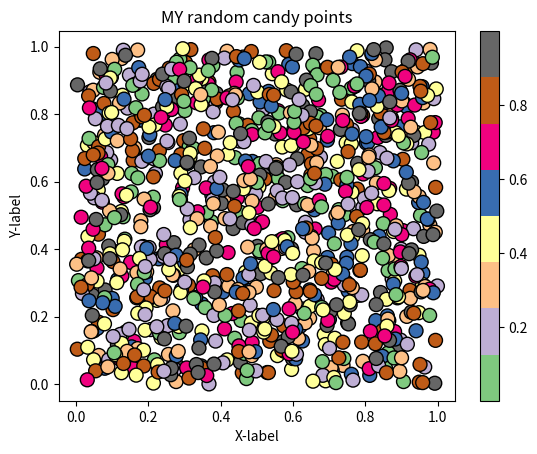

Reproduce this figure in Python.
#!/usr/bin/env python
# coding: utf-8

# ## Problem 1: Simple scatter plot using random 
# 
# We can generate random numbers using using a method `random.rand()` from the [NumPy package](https://numpy.org/). This example generates 10 random values:
# 
# ```
# import numpy as np
# random_numbers = np.random.rand(10)
# 
# ```
# 
# ### Part 1
# 
# Create an new data frame called `data` and add 1000 random numbers (`float`) into a new column `x` and another 1000 random numbers (`float`) into a new column `y`.

import numpy as np
import pandas as pd
from matplotlib import pyplot as plt
from matplotlib import cm

# YOUR CODE HERE 1 to set data
data = pd.DataFrame(np.random.rand(2000).reshape(1000,2),columns = ['x','y'])

# Check your random values
print(data.head())

# Check that you have the correct number of rows
assert len(data) == 1000, "There should be 1000 rows of data."


# ### Part 2
# 

# YOUR CODE HERE 2 to set colors
colors = np.random.rand(1000)

# This test print should print out 10 first numbers in the variable colors
print(colors[0:10])

# Check that the length matches
assert len(colors) == 1000, "There should be 1000 random numbers for colors"


# ### Part 3 
# 
# #### Part 3.1
# 
# Create a scatter plot of points with random colors
# 
# #### Part 3.2
# 
# #### Part 3.3
# 

# Plot a scatter plot
# YOUR CODE HERE 3
plt.scatter(
  data['x'],data['y'],
  cmap = cm.Accent,
  s = 100, c = colors,
  edgecolor = "black"
)
plt.colorbar()

# Add labels and title
# YOUR CODE HERE 4
plt.title("MY random candy points")
plt.xlabel("X-label")
plt.ylabel("Y-label")

# Save the plot as a png file:
outputfp = "my_first_plot.png"

# YOUR CODE HERE 5
plt.savefig(outputfp)

# This test print statement should print the output filename of your figure
print("Saved my first plot as:", outputfp)

#Check that the file exists (also go and open the file to check that everything is ok!)
import os

assert os.path.exists(outputfp), "Can't find the output image."


# Remember to commit your changes (including the image file) to your GitHub repo!
# 
# ### Done!
# 
# Now you can move to [problem 2](Exercise-7-problem-2.ipynb).
